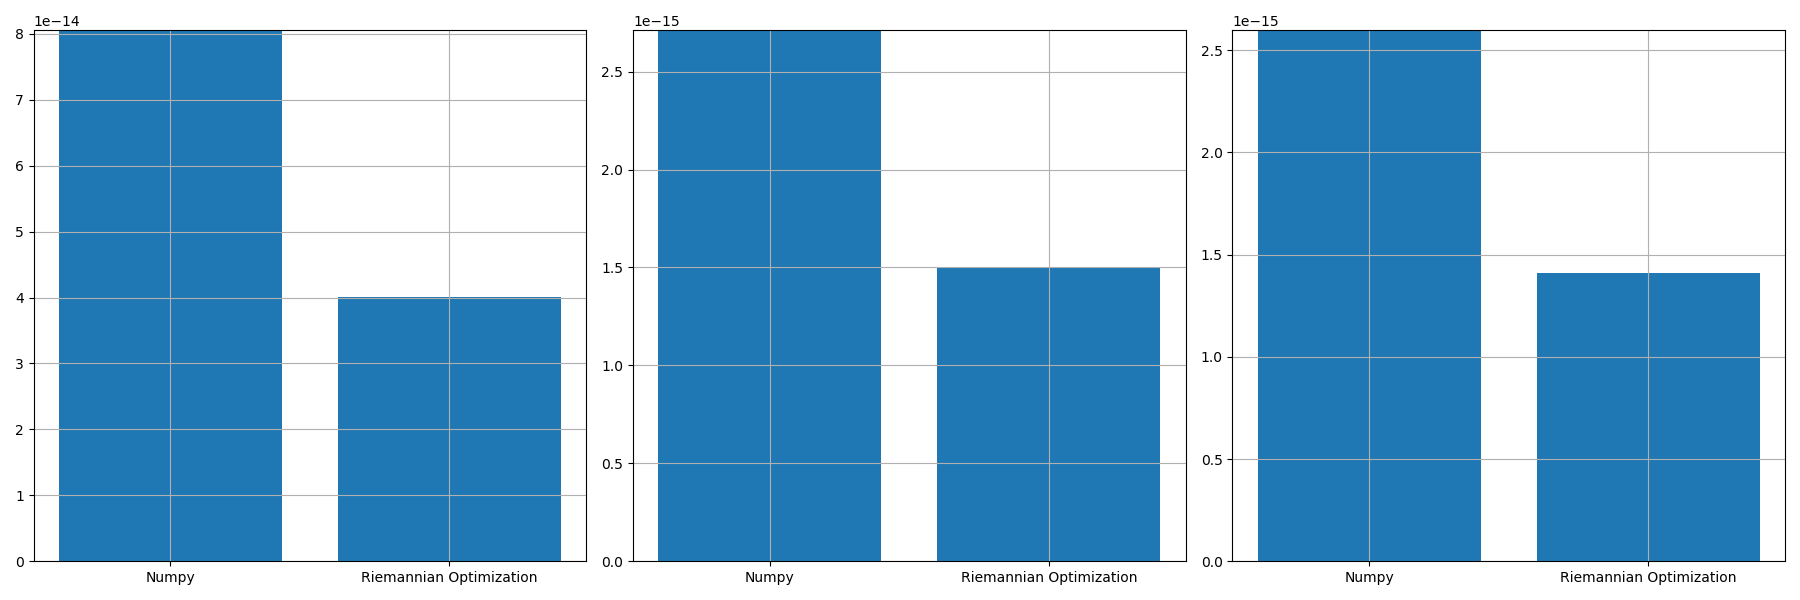

Values plotted in this chart, from the file beside it:
, norm_prop, norm_conv, norm_prop_IU, norm_prop_IV, norm_conv_IU0, norm_conv_IV0
0, 4.0035254503709064e-14, 8.055016428582036e-14, 1.5025057095549695e-15, 1.4115300453279213e-15, 2.7113289505911716e-15, 2.598369315497175e-15
